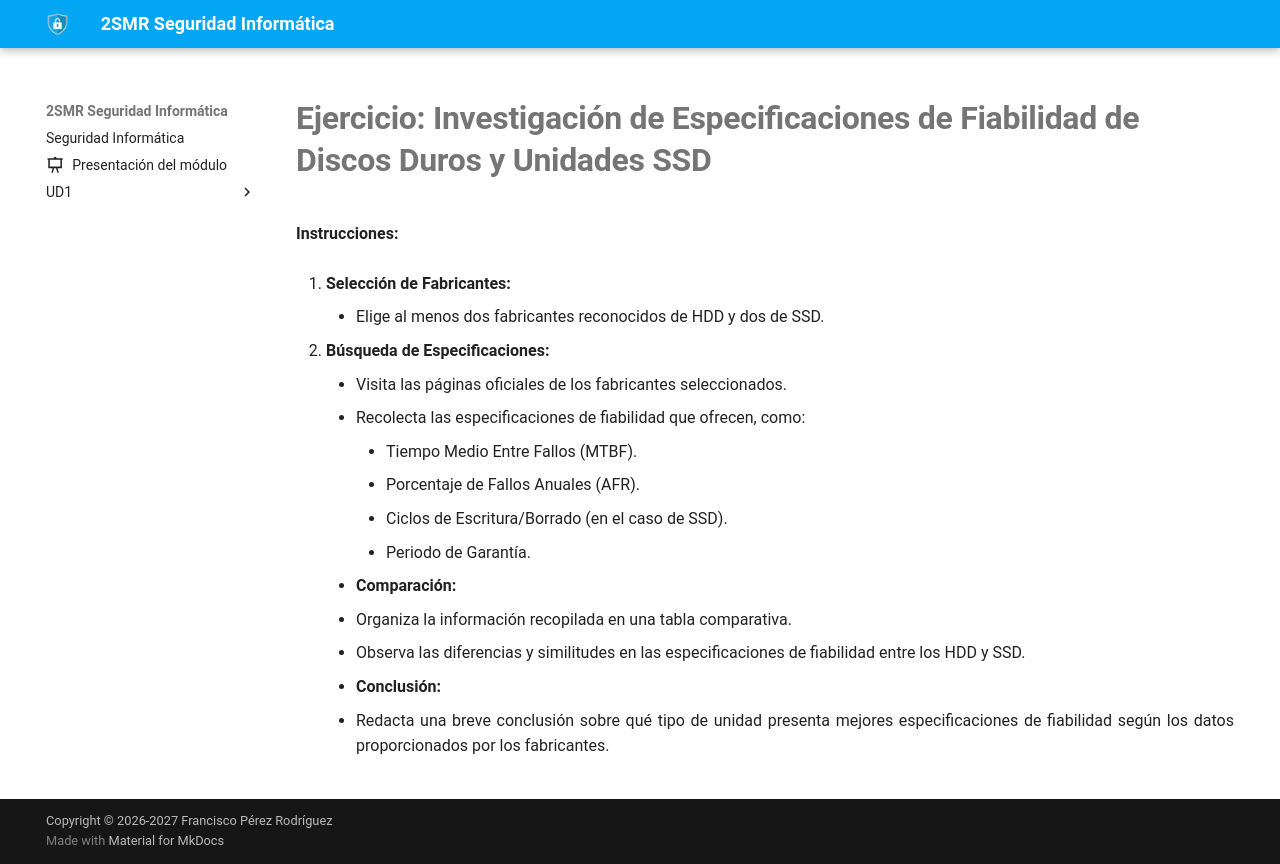

repository: fperezIES/SMR-SIN · page: UD2/Tareas/especificaciones_fiabilidad.html · generator: mkdocs

---
icon: material/file-edit
---

 

# Ejercicio: Investigación de Especificaciones de Fiabilidad de Discos Duros y Unidades SSD
 

**Instrucciones:**

1. **Selección de Fabricantes:**
    
    - Elige al menos dos fabricantes reconocidos de HDD y dos de SSD.
    
1. **Búsqueda de Especificaciones:**
    
    - Visita las páginas oficiales de los fabricantes seleccionados.
    - Recolecta las especificaciones de fiabilidad que ofrecen, como:
        - Tiempo Medio Entre Fallos (MTBF).
        - Porcentaje de Fallos Anuales (AFR).
        - Ciclos de Escritura/Borrado (en el caso de SSD).
        - Periodo de Garantía.
3. **Comparación:**
    
    - Organiza la información recopilada en una tabla comparativa.
    - Observa las diferencias y similitudes en las especificaciones de fiabilidad entre los HDD y SSD.
4. **Conclusión:**
    
    - Redacta una breve conclusión sobre qué tipo de unidad presenta mejores especificaciones de fiabilidad según los datos proporcionados por los fabricantes.
